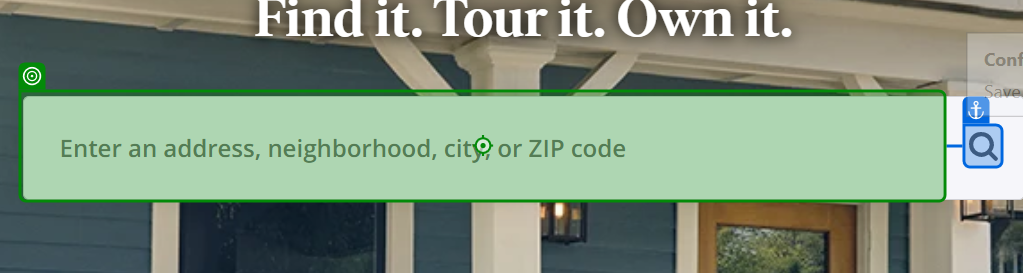
Workflow: Main(Autosaved)

Step 1: type "[Location + "[k(enter)]"]" into 'INPUT search-box-input'

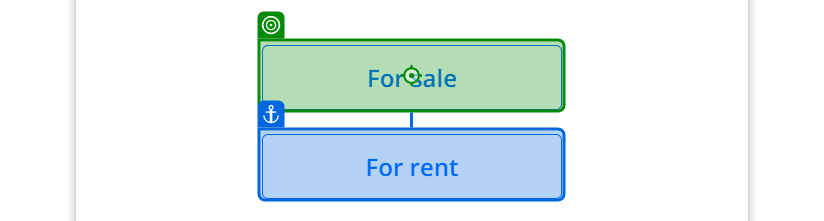
Step 2: click on 'For sale'

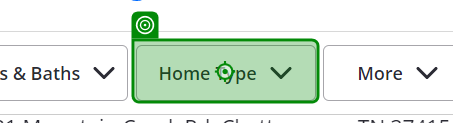
Step 3: click on 'Home TypeChevron Down'

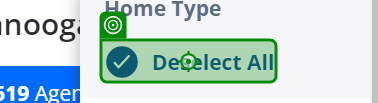
Step 4: click on 'CheckmarkDeselect All'

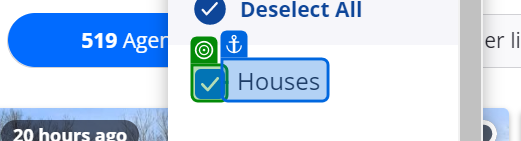
Step 5: check

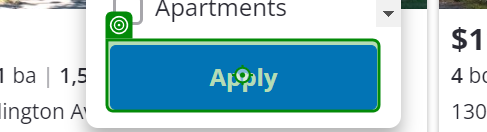
Step 6: click on 'Apply'

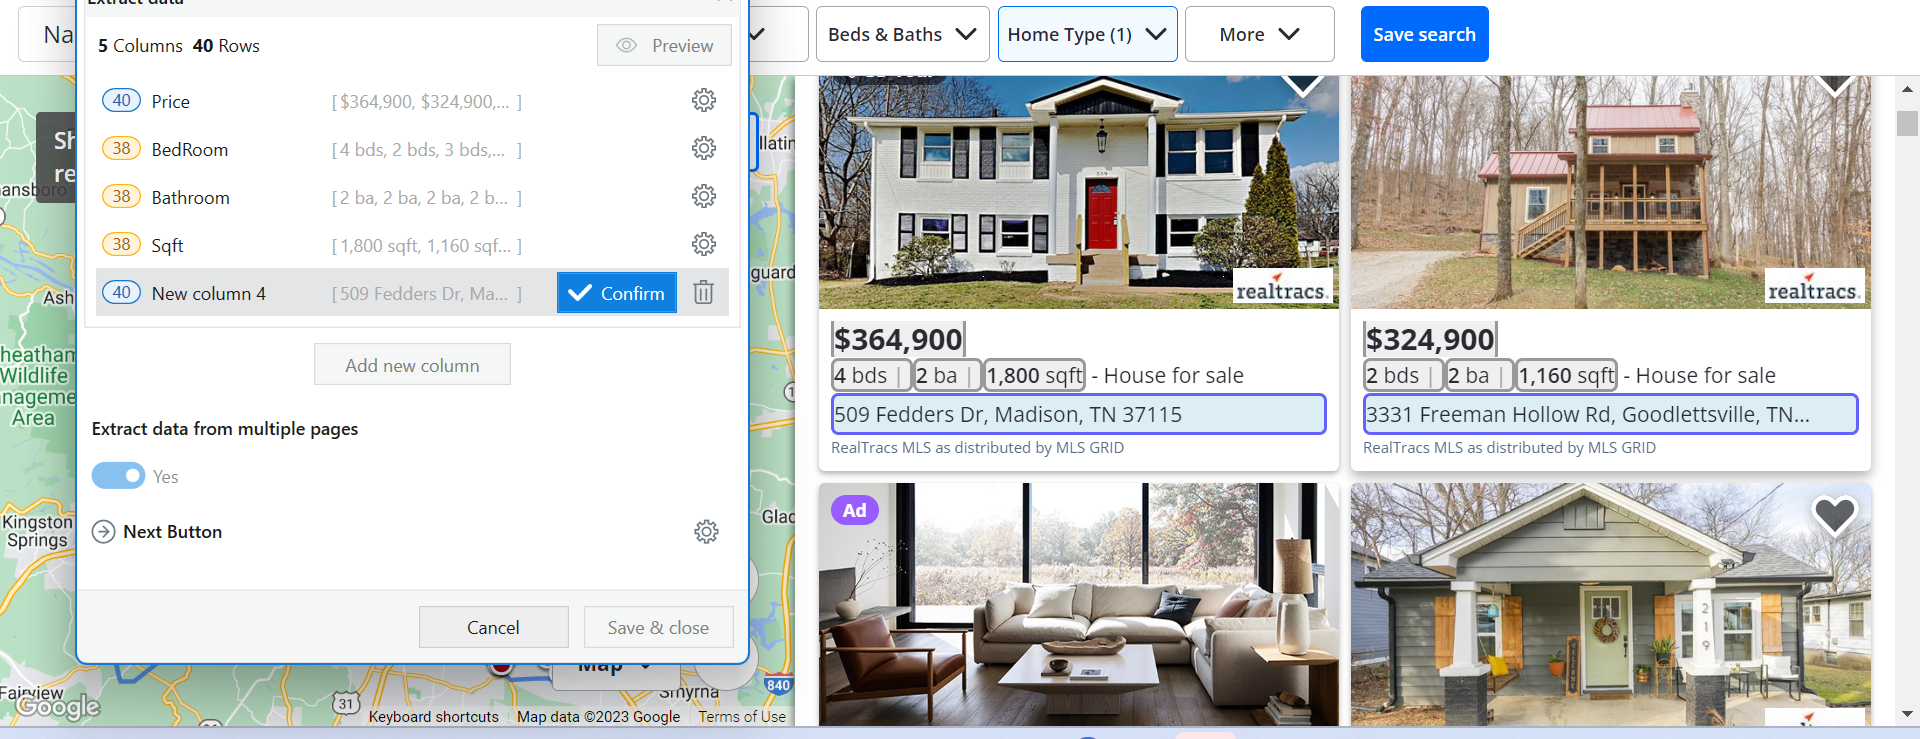
Step 7: get-text